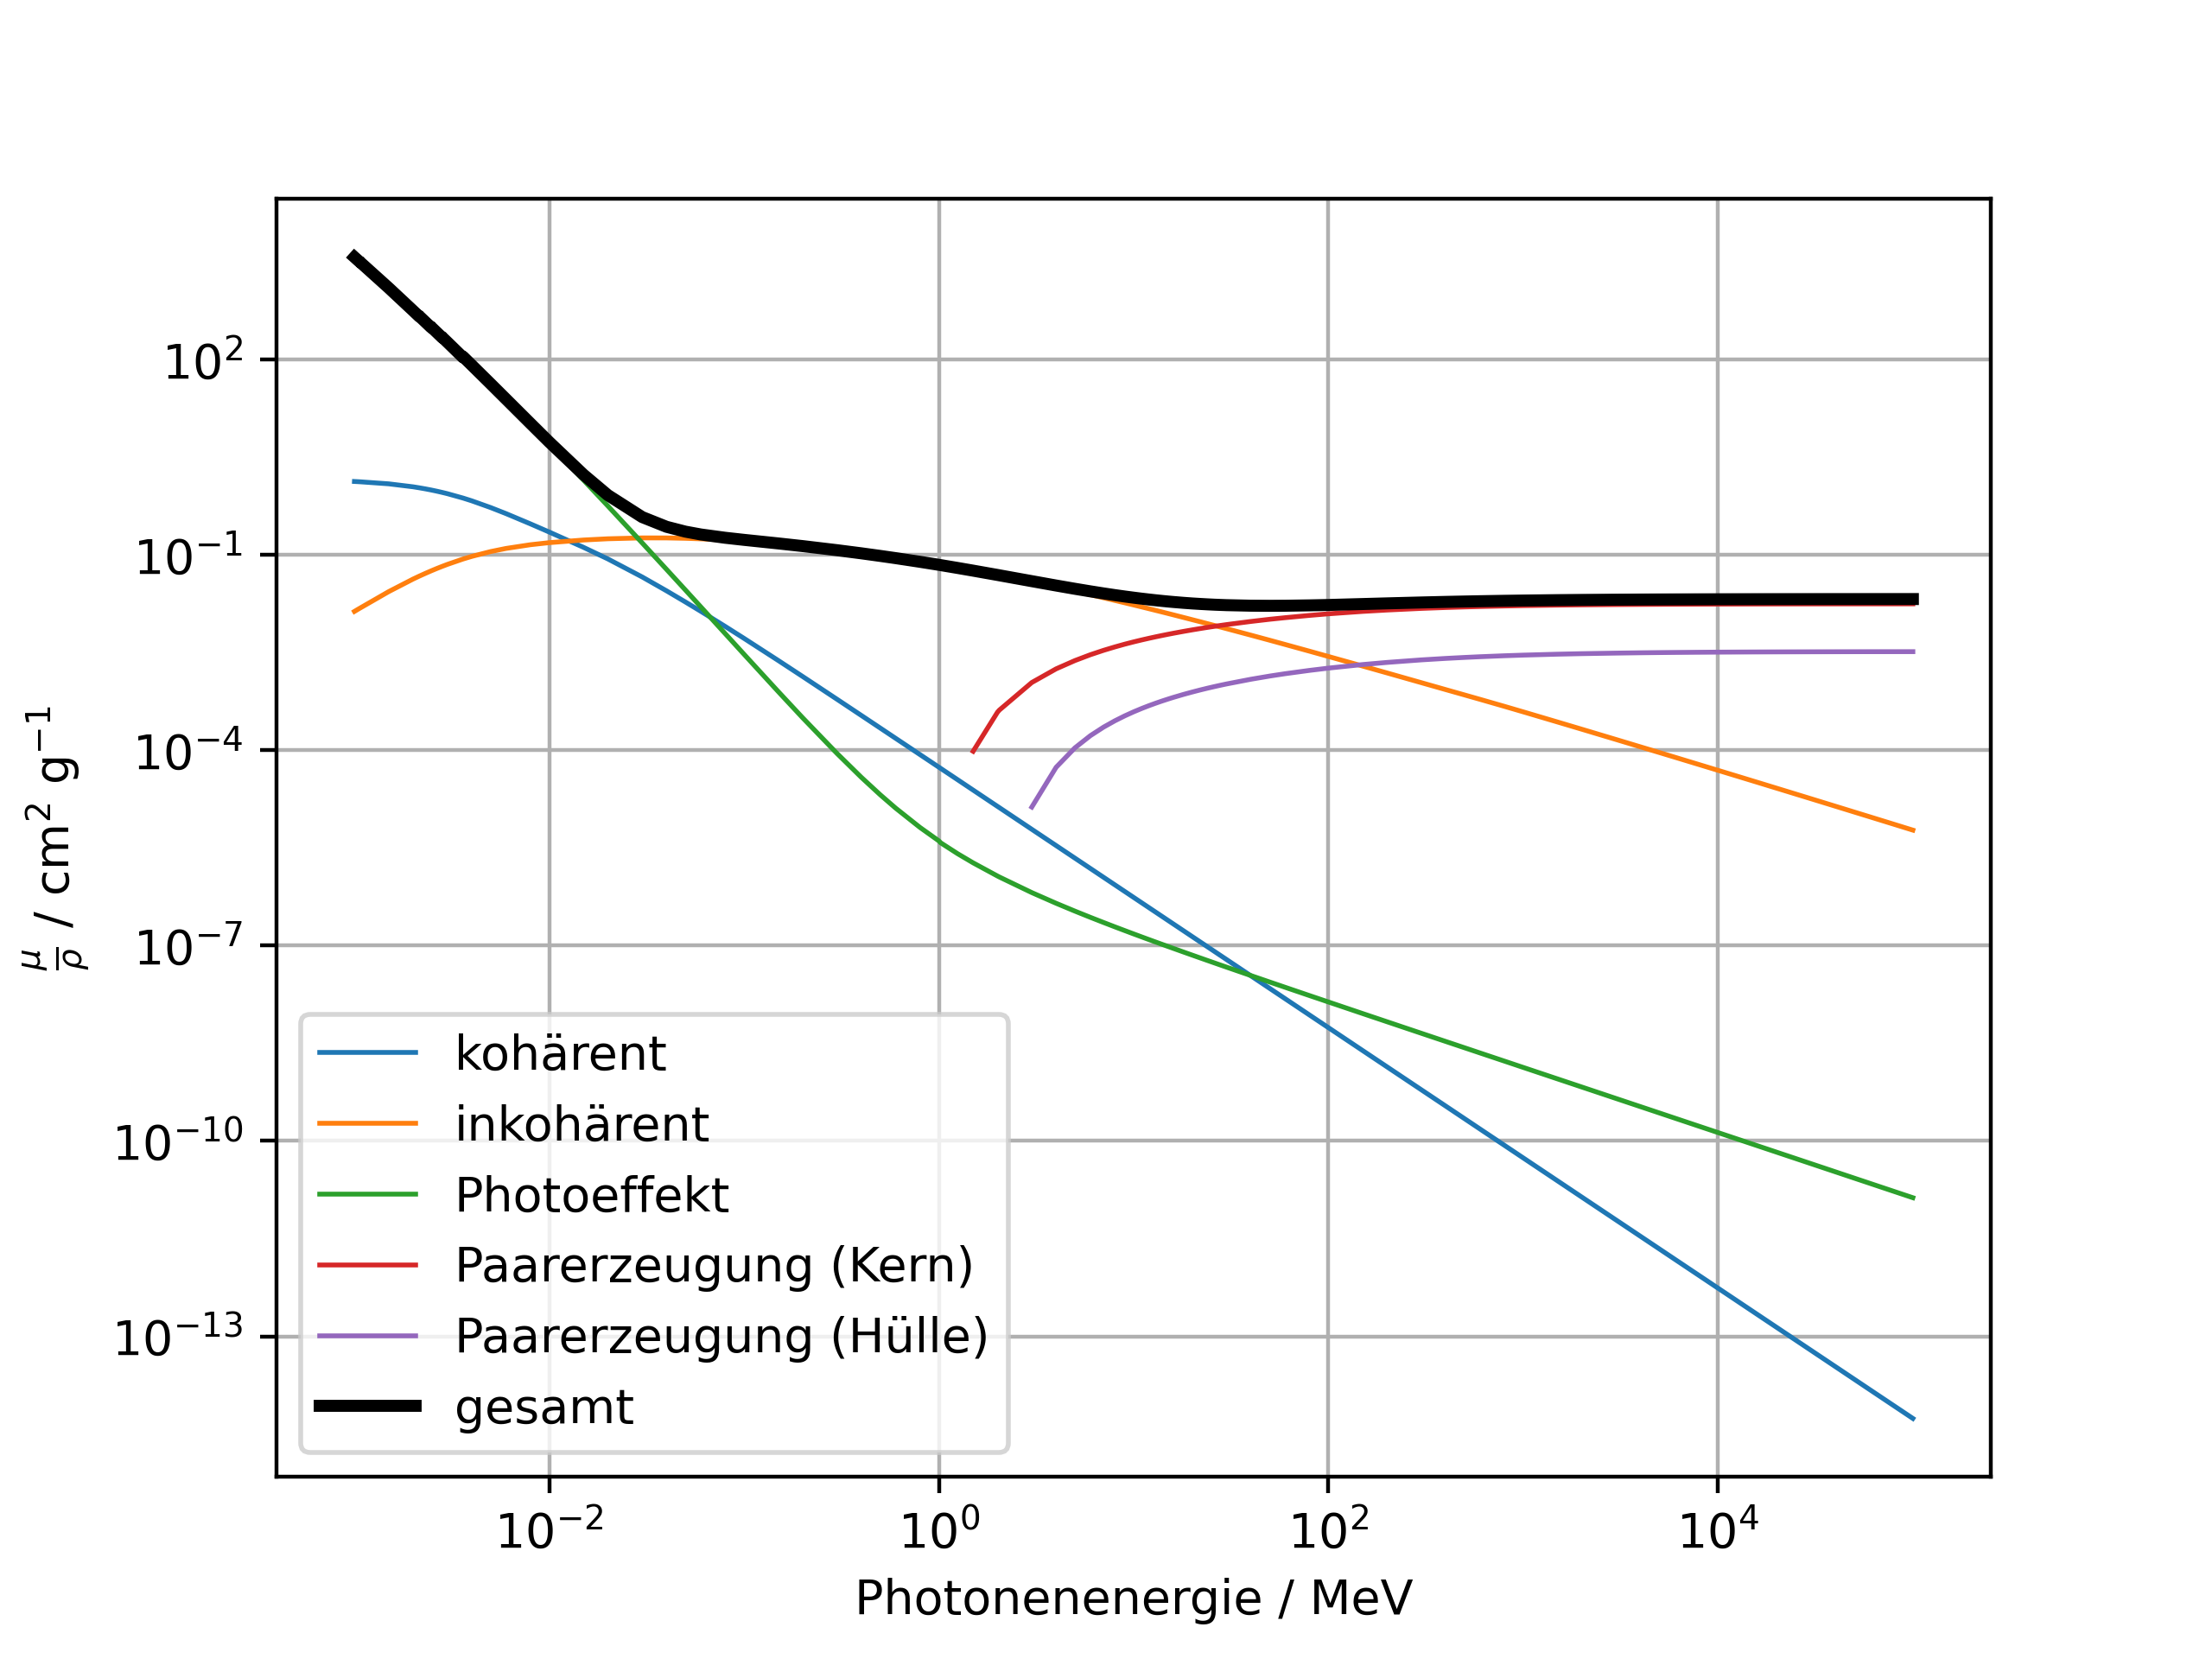

This figure's Python source:
import matplotlib.pyplot as plt
from utility.dataloader import DataLoader
from utility.diagrammaker import DiagramMaker
import matplotlib.ticker
import numpy as np

d = DataLoader()

data = d.data_from_txt("tissue_cross_section2.txt", sep=" ")

fig = plt.figure()
ax = fig.add_subplot(111)

labels = [
    "kohärent",
    "inkohärent",
    "Photoeffekt",
    "Paarerzeugung (Kern)",
    "Paarerzeugung (Hülle)",
    "gesamt"
]

ax.plot(data[0], data[1], lw=1, label="kohärent")
ax.plot(data[0], data[2], lw=1, label="inkohärent")
ax.plot(data[0], data[3], lw=1, label="Photoeffekt")
ax.plot(data[0][40:], data[4][40:], lw=1, label="Paarerzeugung (Kern)")
ax.plot(data[0][43:], data[5][43:], lw=1, label="Paarerzeugung (Hülle)")
ax.plot(data[0], data[6], lw=2.5, c="black", label="gesamt")


ax.set_xlabel(r"Photonenenergie / MeV")
ax.set_ylabel(r"$(\mu / \rho)$ / cm$^2$ g$^{-1}$")
ax.set_xscale("log")
ax.set_yscale("log")

"""locmaj = matplotlib.ticker.LogLocator(base=10,numticks=12)
ax.xaxis.set_major_locator(locmaj)
# ax.yaxis.set_major_locator(locmaj)

locmin = matplotlib.ticker.LogLocator(base=10.0,subs=(0.2,0.4,0.6,0.8),numticks=12)
ax.xaxis.set_minor_locator(locmin)
ax.xaxis.set_minor_formatter(matplotlib.ticker.NullFormatter())

# ax.yaxis.set_minor_locator(locmin)
# ax.yaxis.set_minor_formatter(matplotlib.ticker.NullFormatter())

ax.tick_params(which="both", direction="in", top=True, right=True, )
# ax.ticklabel_format(style="sci", useMathText=False, useLocale=True)"""

locmajx = matplotlib.ticker.LogLocator(base=10,numticks=100)
locminx = matplotlib.ticker.LogLocator(base=10,subs=np.arange(2, 10) * .1,numticks=100) # subs=(0.2,0.4,0.6,0.8)
locmajy = matplotlib.ticker.LogLocator(base=10,numticks=8)
locminy = matplotlib.ticker.LogLocator(base=10,subs=np.arange(2, 10) * .1,numticks=24) # subs=(0.2,0.4,0.6,0.8)

ax.yaxis.set_major_locator(locmajy)
ax.yaxis.set_minor_locator(locminy)
ax.yaxis.set_minor_formatter(matplotlib.ticker.NullFormatter())

ax.xaxis.set_major_locator(locmajx)
ax.xaxis.set_minor_locator(locminx)
ax.xaxis.set_minor_formatter(matplotlib.ticker.NullFormatter())

ax.tick_params(which="both", direction="in", top=True, right=True, )
# ax.ticklabel_format(style="sci", useMathText=False, useLocale=True)

ax.set_xbound([np.min(data[0]), np.max(data[0])])

ax.legend()
ax.grid()

plt.savefig("Z:\Studenten/Baier/Latex/images/tissue_cross_section.pdf")
plt.show()